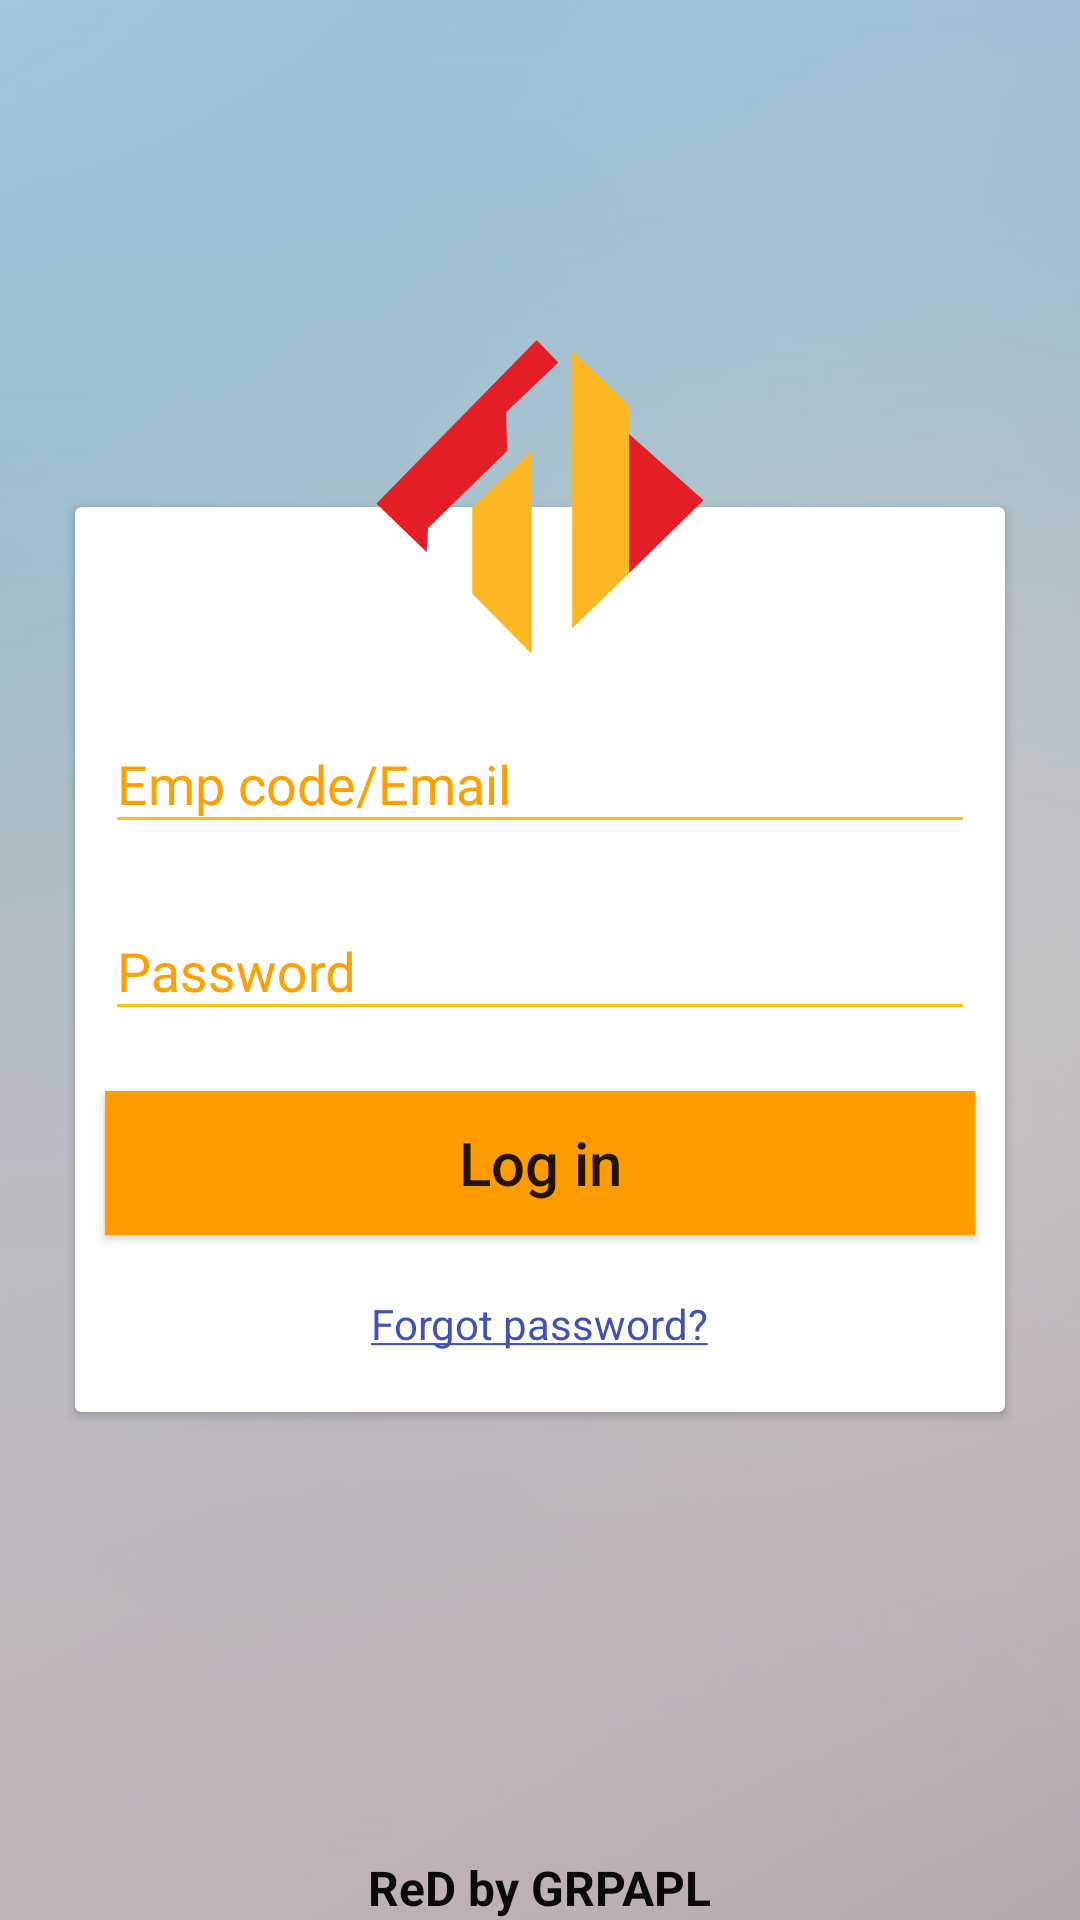

Reconstruct the res/layout file that produces this screen, plus the resources it refers to.
<!-- AndroidManifest.xml: application theme AppTheme -->
<!-- res/layout/activity_log_in.xml -->
<?xml version="1.0" encoding="utf-8"?>

<RelativeLayout xmlns:android="http://schemas.android.com/apk/res/android"
    xmlns:app="http://schemas.android.com/apk/res-auto"
    xmlns:tools="http://schemas.android.com/tools"
    android:layout_width="match_parent"
    android:layout_height="match_parent"
    android:background="@mipmap/login_back"
    tools:context="com.example.nk.grpapl.Log_in">


    <RelativeLayout
        android:id="@+id/rel"
        android:layout_width="wrap_content"
        android:layout_height="wrap_content"
        android:layout_centerVertical="true"
        android:layout_centerHorizontal="true">




        <android.support.v7.widget.CardView
            android:id="@+id/cardviw"
            android:layout_width="310dp"
            android:layout_height="wrap_content"
            android:layout_marginBottom="8dp"
            android:layout_marginEnd="8dp"
            android:layout_marginStart="8dp"
            android:layout_marginTop="8dp">


            <LinearLayout
                android:orientation="vertical"
                android:layout_marginTop="30dp"
                android:layout_width="match_parent"
                android:layout_height="match_parent">


                <android.support.design.widget.TextInputLayout
                    android:layout_marginTop="30dp"
                    android:layout_width="match_parent"
                    android:layout_height="wrap_content"
                    android:theme="@style/Custom.TextInputLayout1">

                    <EditText
                        android:textColorHint="@color/colortoolbar"
                        android:layout_marginRight="10dp"
                        android:layout_marginLeft="10dp"
                        android:layout_gravity="center"
                        android:layout_marginTop="70dp"
                        android:id="@+id/empcode"
                        android:layout_width="match_parent"
                        android:layout_height="wrap_content"
                        android:ems="10"
                        android:inputType="textPersonName"
                        android:hint="Emp code/Email" />

                </android.support.design.widget.TextInputLayout>

            <android.support.design.widget.TextInputLayout
                android:layout_marginTop="10dp"
                android:layout_width="match_parent"
                android:layout_height="wrap_content"
                android:theme="@style/Custom.TextInputLayout1">
                    <EditText
                        android:inputType="textPassword"
                        android:layout_marginRight="10dp"
                        android:layout_marginLeft="10dp"
                        android:layout_marginTop="20dp"
                        android:layout_gravity="center"
                        android:id="@+id/password"
                        android:layout_width="match_parent"
                        android:layout_height="wrap_content"
                        android:layout_alignParentBottom="true"
                        android:layout_centerHorizontal="true"
                        android:ems="10"
                        android:hint="Password" />
            </android.support.design.widget.TextInputLayout>

            <Button
                android:layout_marginRight="10dp"
                android:layout_marginLeft="10dp"
                android:layout_marginTop="20dp"
                android:onClick="log"
                android:id="@+id/button"
                android:layout_width="match_parent"
                android:layout_height="wrap_content"
                android:text="Log in"
                android:textAllCaps="false"
                android:textSize="20dp"
                android:background="#FF9C00"/>

            <TextView
                android:clickable="true"
                android:textColor="#3F51B5"
                android:layout_gravity="center"
                android:layout_marginTop="20dp"
                android:id="@+id/textforgot"
                android:layout_width="wrap_content"
                android:layout_height="wrap_content"
                android:layout_alignEnd="@+id/editText"
                android:text="@string/underline"
                android:layout_marginBottom="20dp"/>

        </LinearLayout>
    </android.support.v7.widget.CardView>


    </RelativeLayout>

    <ImageView
        android:src="@drawable/app_logo"
        android:layout_width="150dp"
        android:layout_height="110dp"
        android:layout_above="@+id/rel"
        android:layout_centerHorizontal="true"
        android:layout_marginBottom="-60dp"/>


    <ProgressBar
        android:id="@+id/ptogressbar"
        android:visibility="invisible"
        android:layout_centerHorizontal="true"
        android:layout_centerVertical="true"
        android:layout_width="60dp"
        android:layout_height="60dp" />

    <TextView
        android:id="@+id/textView"
        android:layout_width="wrap_content"
        android:layout_height="wrap_content"
        android:layout_alignParentBottom="true"
        android:layout_centerHorizontal="true"
        android:layout_marginTop="3dp"
        android:text="ReD by GRPAPL"
        android:layout_marginLeft="90dp"
        android:textColor="@color/colorblack"
        android:textSize="16dp"
        android:textStyle="bold"/>

</RelativeLayout>
<!-- resources referenced by this layout -->
<resources>
  <color name="colorblack">#0a0909</color>
  <color name="colortoolbar">#ae2f99</color>
  <!-- drawable app_logo: png bitmap (drawable, 5724 bytes) -->
  <!-- mipmap login_back: jpg bitmap (mipmap-xxhdpi, 35246 bytes) -->
  <string name="underline">
          <u>Forgot password?</u>
      </string>
  <style name="Custom.TextInputLayout1" parent="Widget.Design.TextInputLayout">
  
          <item name="android:backgroundTint">@color/colorPrimary</item>
          <item name="android:textColorHint">@color/colorPrimaryDark</item>
          <item name="android:tint">@color/colorPrimaryDark</item>
          <item name="colorAccent">@color/colorPrimaryDark</item>
          <item name="colorPrimary">@color/colorPrimary</item>
          <item name="colorPrimaryDark">@color/colorPrimaryDark</item>
      </style>
  <style name="AppTheme" parent="Theme.AppCompat.Light.DarkActionBar">
          
          <item name="colorPrimary">@color/colorPrimary</item>
          <item name="colorPrimaryDark">@color/colorPrimaryDark</item>
          <item name="colorAccent">@color/colorAccent</item>
      </style>
  <color name="colorPrimary">#FFC107</color>
  <color name="colorPrimaryDark">#FFA000</color>
  <color name="colorAccent">#FF4081</color>
</resources>
